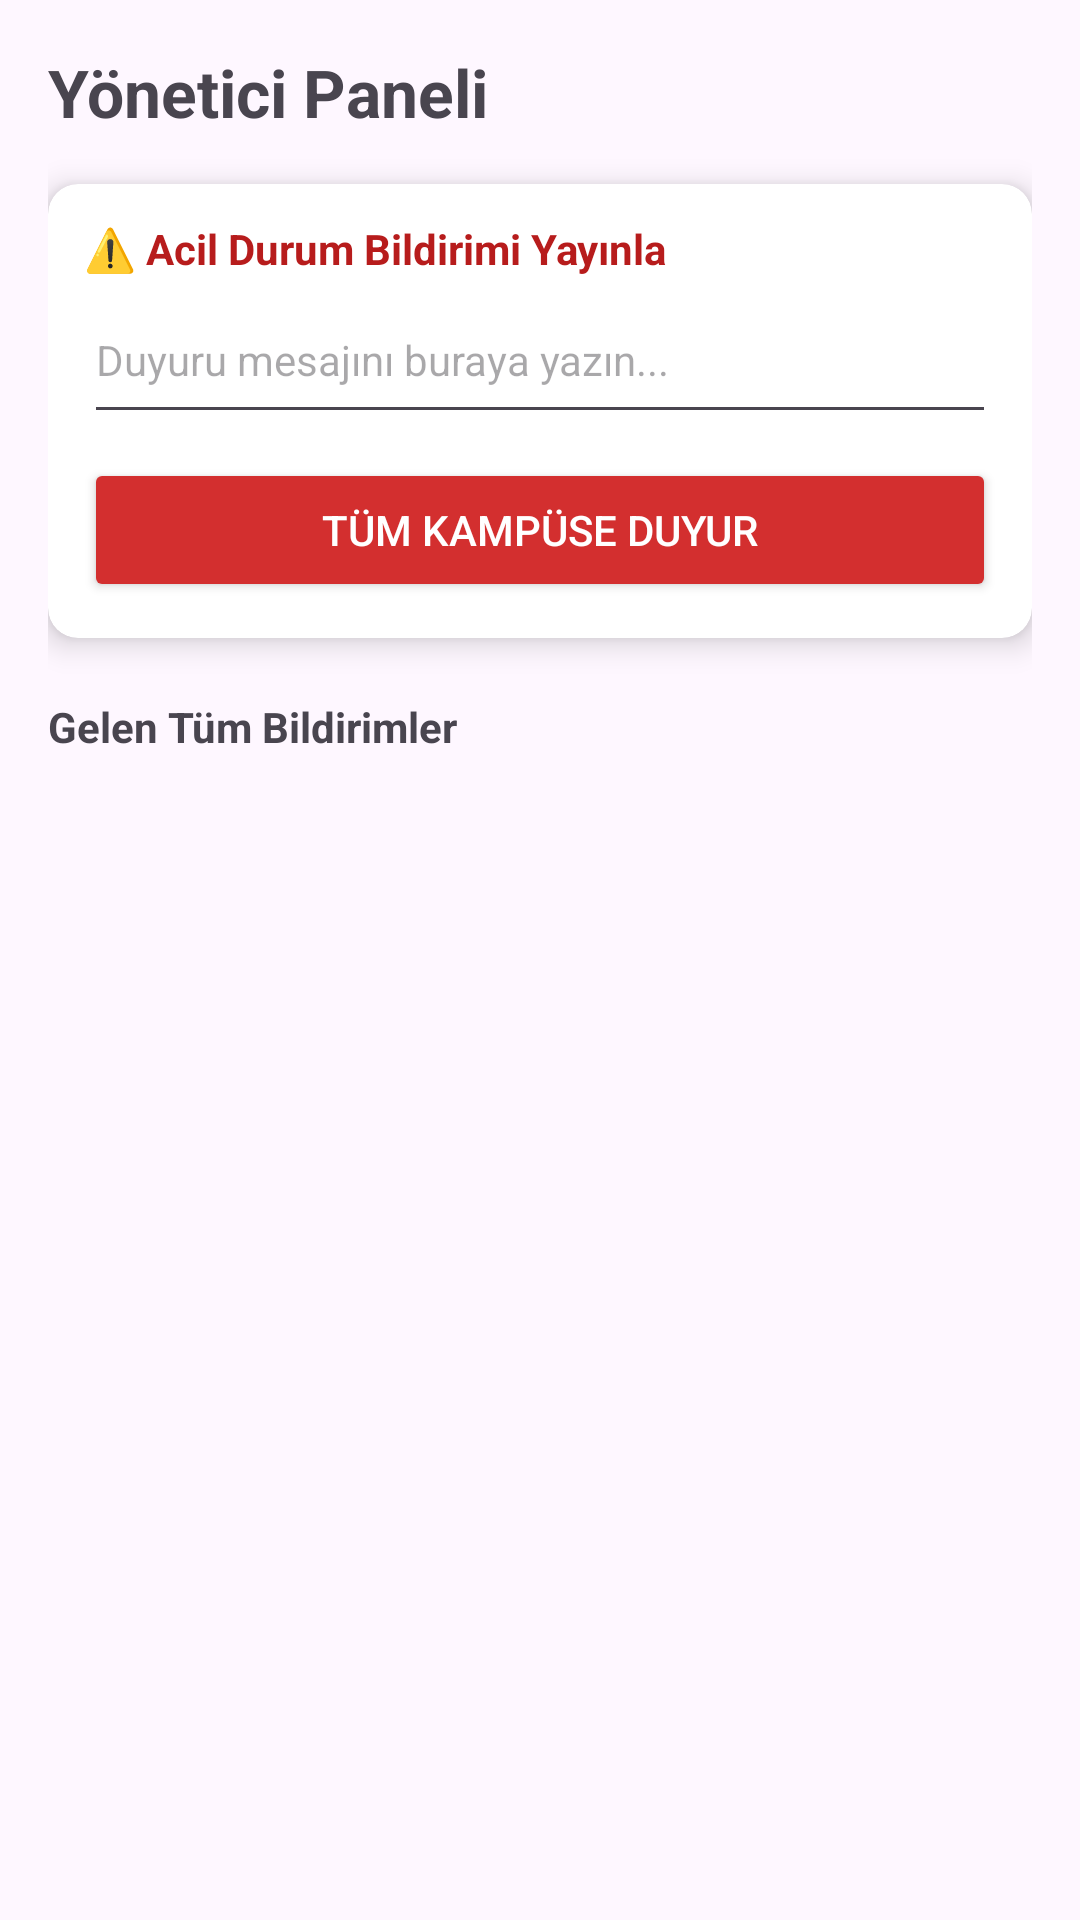

Produce the Android XML layout that renders to this screen, including the resource entries it uses.
<!-- AndroidManifest.xml: application theme Theme.Kampusbildirim -->
<!-- res/layout/activity_admin_panel.xml -->
<?xml version="1.0" encoding="utf-8"?>
<androidx.constraintlayout.widget.ConstraintLayout xmlns:android="http://schemas.android.com/apk/res/android"
    xmlns:app="http://schemas.android.com/apk/res-auto"
    xmlns:tools="http://schemas.android.com/tools"
    android:id="@+id/main"
    android:layout_width="match_parent"
    android:layout_height="match_parent"
    android:padding="16dp"
    tools:context=".AdminPanelActivity">

    <TextView
        android:id="@+id/tvAdminHeader"
        android:layout_width="wrap_content"
        android:layout_height="wrap_content"
        android:text="Yönetici Paneli"
        android:textSize="22sp"
        android:textStyle="bold"
        app:layout_constraintStart_toStartOf="parent"
        app:layout_constraintTop_toTopOf="parent" />

    <androidx.cardview.widget.CardView
        android:id="@+id/cardEmergency"
        android:layout_width="0dp"
        android:layout_height="wrap_content"
        android:layout_marginTop="16dp"
        app:cardCornerRadius="10dp"
        app:cardElevation="6dp"
        app:layout_constraintEnd_toEndOf="parent"
        app:layout_constraintStart_toStartOf="parent"
        app:layout_constraintTop_toBottomOf="@id/tvAdminHeader">

        <LinearLayout
            android:layout_width="match_parent"
            android:layout_height="wrap_content"
            android:orientation="vertical"
            android:padding="12dp">

            <TextView
                android:layout_width="wrap_content"
                android:layout_height="wrap_content"
                android:text="⚠️ Acil Durum Bildirimi Yayınla"
                android:textColor="#B71C1C"
                android:textStyle="bold" />

            <EditText
                android:id="@+id/etEmergencyMessage"
                android:layout_width="match_parent"
                android:layout_height="wrap_content"
                android:hint="Duyuru mesajını buraya yazın..."
                android:inputType="textMultiLine"
                android:lines="2"
                android:textSize="14sp" />

            <Button
                android:id="@+id/btnSendEmergency"
                android:layout_width="match_parent"
                android:layout_height="wrap_content"
                android:layout_marginTop="8dp"
                android:backgroundTint="#D32F2F"
                android:text="Tüm Kampüse Duyur"
                android:textColor="@android:color/white" />
        </LinearLayout>
    </androidx.cardview.widget.CardView>

    <TextView
        android:id="@+id/tvListHeader"
        android:layout_width="wrap_content"
        android:layout_height="wrap_content"
        android:layout_marginTop="20dp"
        android:text="Gelen Tüm Bildirimler"
        android:textStyle="bold"
        app:layout_constraintStart_toStartOf="parent"
        app:layout_constraintTop_toBottomOf="@id/cardEmergency" />

    <androidx.recyclerview.widget.RecyclerView
        android:id="@+id/rvAdminNotifications"
        android:layout_width="0dp"
        android:layout_height="0dp"
        android:layout_marginTop="8dp"
        app:layout_constraintBottom_toBottomOf="parent"
        app:layout_constraintEnd_toEndOf="parent"
        app:layout_constraintStart_toStartOf="parent"
        app:layout_constraintTop_toBottomOf="@id/tvListHeader"
        tools:listitem="@layout/list_item_notification" />

</androidx.constraintlayout.widget.ConstraintLayout>
<!-- res/layout/list_item_notification.xml (included above) -->
<?xml version="1.0" encoding="utf-8"?>
<androidx.cardview.widget.CardView
    xmlns:android="http://schemas.android.com/apk/res/android"
    xmlns:app="http://schemas.android.com/apk/res-auto"
    xmlns:tools="http://schemas.android.com/tools"
    android:layout_width="match_parent"
    android:layout_height="wrap_content"
    android:layout_margin="8dp"
    app:cardCornerRadius="12dp"
    app:cardElevation="4dp">

    <androidx.constraintlayout.widget.ConstraintLayout
        android:layout_width="match_parent"
        android:layout_height="wrap_content"
        android:padding="16dp">

        <ImageView
            android:id="@+id/ivTypeIcon"
            android:layout_width="40dp"
            android:layout_height="40dp"
            android:src="@android:drawable/ic_dialog_info"
            app:layout_constraintStart_toStartOf="parent"
            app:layout_constraintTop_toTopOf="parent" />

        <TextView
            android:id="@+id/tvTitle"
            android:layout_width="0dp"
            android:layout_height="wrap_content"
            android:layout_marginStart="12dp"
            android:text="Bildirim Başlığı"
            android:textSize="16sp"
            android:textStyle="bold"
            android:textColor="@android:color/black"
            app:layout_constraintEnd_toStartOf="@+id/tvStatus"
            app:layout_constraintStart_toEndOf="@+id/ivTypeIcon"
            app:layout_constraintTop_toTopOf="parent" />

        <TextView
            android:id="@+id/tvDescription"
            android:layout_width="0dp"
            android:layout_height="wrap_content"
            android:layout_marginTop="4dp"
            android:text="Olayın kısa açıklaması burada görünecek."
            android:textColor="#555555"
            android:textSize="14sp"
            app:layout_constraintEnd_toEndOf="@+id/tvTitle"
            app:layout_constraintStart_toStartOf="@+id/tvTitle"
            app:layout_constraintTop_toBottomOf="@+id/tvTitle" />

        <TextView
            android:id="@+id/tvStatus"
            android:layout_width="wrap_content"
            android:layout_height="wrap_content"
            android:background="#4CAF50"
            android:paddingHorizontal="8dp"
            android:paddingVertical="4dp"
            android:text="AÇIK"
            android:textColor="@android:color/white"
            android:textSize="10sp"
            android:textStyle="bold"
            app:layout_constraintEnd_toEndOf="parent"
            app:layout_constraintTop_toTopOf="parent" />

        <TextView
            android:id="@+id/tvTimestamp"
            android:layout_width="wrap_content"
            android:layout_height="wrap_content"
            android:layout_marginTop="8dp"
            tools:text="14:30"
            android:textSize="11sp"
            android:textColor="#999999"
            app:layout_constraintBottom_toBottomOf="parent"
            app:layout_constraintEnd_toEndOf="parent"
            app:layout_constraintTop_toBottomOf="@+id/tvDescription" />

    </androidx.constraintlayout.widget.ConstraintLayout>
</androidx.cardview.widget.CardView>
<!-- resources referenced by this layout -->
<resources>
  <style name="Theme.Kampusbildirim" parent="Base.Theme.Kampusbildirim" />
  <style name="Base.Theme.Kampusbildirim" parent="Theme.Material3.DayNight.NoActionBar">
          
          
      </style>
</resources>
